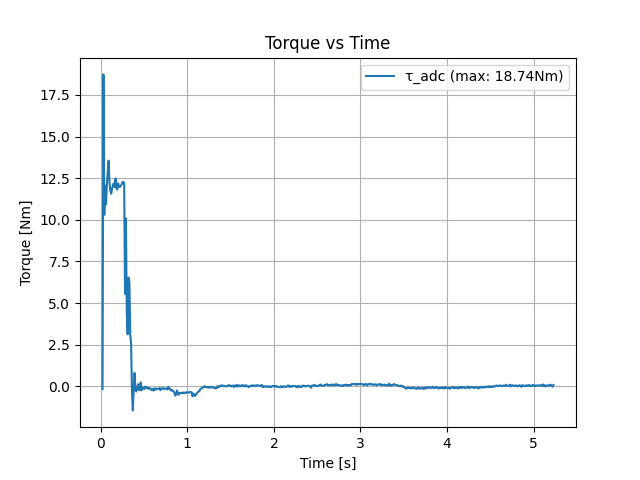

Source data for this figure (header and first rows):
loop_time, motor_torque_command, adc_measured_torque, motor_measured_torque, motor_measured_current, motor_measured_speed
0.01, 16, 0.1584, 0.02192, 0.02214, -0.01221
0.02, 16, 0.1684, -0.01565, -0.01581, 0.03663
0.03, 16, -18.74, -0.01565, -0.01581, 0.01221
0.04, 16, -10.3, 12.77, 12.9, 1.648
0.05, 16, -12.05, -12.82, -12.95, 1.673
0.06, 16, -10.92, -12.81, -12.94, 2.357
0.07, 16, -12.13, -12.77, -12.89, 2.43
0.08, 16, -12.92, -12.74, -12.87, 3.211
0.09, 16, -13.56, -12.87, -13, 3.284
0.1, 16, -12.25, -12.77, -12.89, 4.09
0.11, 16, -11.75, -12.82, -12.95, 4.628
0.12, 16, -11.57, 12.58, 12.7, 5.458
0.13, 16, -11.87, -12.76, -12.89, 5.751
0.14, 16, -12.09, 12.71, 12.84, 6.337
0.15, 16, -12.19, -12.78, -12.91, 6.581
0.16, 16, -11.96, 12.7, 12.82, 7.216
0.17, 16, -12.48, -12.8, -12.93, 7.656
0.18, 16, -11.92, -12.63, -12.76, 8.022
0.19, 16, -11.82, -12.73, -12.86, 8.559
0.2, 16, -12.19, 12.53, 12.65, 8.974
0.21, 16, -11.99, 12.75, 12.88, 9.438
0.22, 16, -11.97, -12.52, -12.65, 9.78
0.23, 16, -12.05, -12.56, -12.69, 10.39
0.24, 16, -12.11, 12.7, 12.82, 10.76
0.25, 16, -12.25, -12.55, -12.68, 11.22
0.26, 16, -12.28, -12.75, -12.88, 11.54
0.27, 16, -12.18, -12.68, -12.81, 11.86
0.28, 16, -5.542, 12.74, 12.87, 12.42
0.29, 16, -10.08, -8.212, -8.295, 11.78
0.3, 16, -4.447, -3.134, -3.166, 11.64
0.31, 16, -3.122, -3.51, -3.545, 12.88
0.32, 16, -6.527, -2.182, -2.204, 12.47
0.33, 16, -6.282, -2.94, -2.97, 11.34
0.34, 16, -3.097, -6.81, -6.879, 11.68
0.35, 16, -2.542, -2.37, -2.394, 11.98
0.36, 16, 0.3234, -3.829, -3.868, 11.25
0.37, 16, 1.453, -3.829, -3.868, 11.25
0.38, 16, 0.1834, -3.829, -3.868, 11.25
0.39, 16, -0.8016, -3.829, -3.868, 11.25
0.4, 16, 0.2284, -3.829, -3.868, 11.25
0.41, 16, 0.3184, -3.829, -3.868, 11.25
0.42, 16, 0.1584, -3.829, -3.868, 11.25
0.43, 16, -0.1216, -3.829, -3.868, 11.25
0.44, 16, 0.2084, -3.829, -3.868, 11.25
0.45, 16, 0.2384, -3.829, -3.868, 11.25
0.46, 16, -0.2266, -3.829, -3.868, 11.25
0.47, 16, 0.2484, -3.829, -3.868, 11.25
0.48, 16, 0.0734, -3.829, -3.868, 11.25
0.49, 16, 0.1134, -3.829, -3.868, 11.25
0.5, 16, 0.1684, -3.829, -3.868, 11.25
0.51, 16, 0.0334, -3.829, -3.868, 11.25
0.52, 16, 0.1334, -3.829, -3.868, 11.25
0.53, 16, 0.0434, -3.829, -3.868, 11.25
0.54, 16, 0.1134, -3.829, -3.868, 11.25
0.55, 16, 0.1584, -3.829, -3.868, 11.25
0.56, 16, 0.1084, -3.829, -3.868, 11.25
0.57, 16, 0.1284, -3.829, -3.868, 11.25
0.58, 16, 0.1934, -3.829, -3.868, 11.25
0.59, 16, 0.2384, -3.829, -3.868, 11.25
0.6, 16, 0.1634, -3.829, -3.868, 11.25
... 463 more rows
